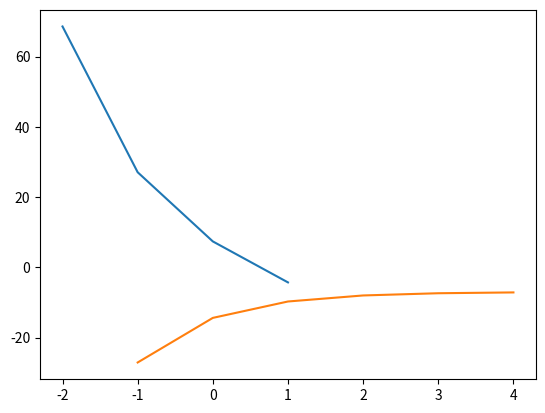

This chart was generated by the following Python code:
#
# please refer to PPT file
# for exercise
#
# Tarea Tema 4 :Resolver usando uno de los  metodos a elegir y obtener la raiz
# e^(2-x)-7x=0
import matplotlib.pyplot as plp
from math import exp
import numpy as np

# La funcion original


def fn1(x):
    y = exp(2-x) - 7*x
    return y


X = np.arange(-2, 2, 1)
Y = [fn1(i) for i in X]

print("Puntos X:", X)
print("Puntos Y:", Y)

plp.plot(X, Y)
plp.show()

# La funcion derivada


def fn2(x):
    y = -exp(2-x) - 7
    return y


X = np.arange(-1, 5, 1)
Y = [fn2(i) for i in X]

print("Puntos X:", X)
print("Puntos Y:", Y)

plp.plot(X, Y)
plp.show()
